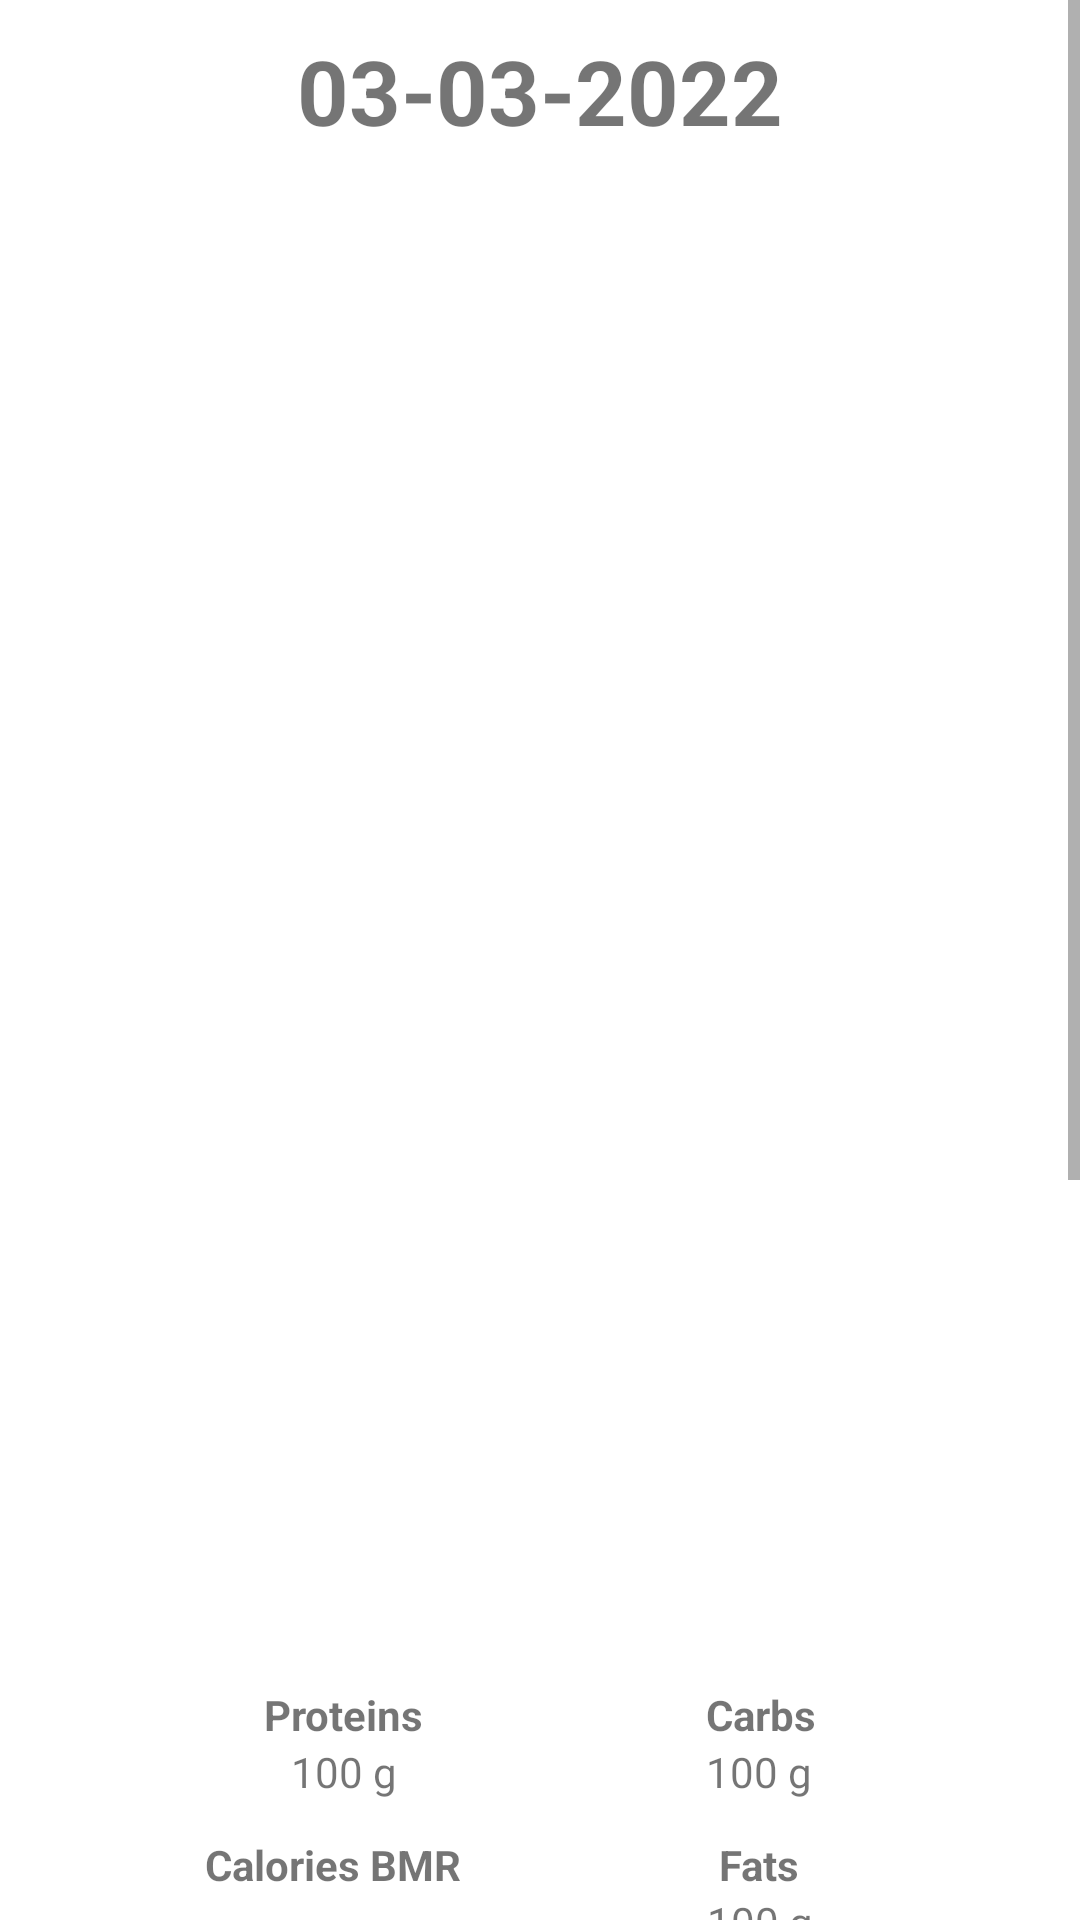

This screen was rendered from an Android layout file. Write that file and the resources it references.
<!-- AndroidManifest.xml: application theme Theme.ActiveDiet -->
<!-- res/layout/fragment_schedule.xml -->
<?xml version="1.0" encoding="utf-8"?>
<ScrollView xmlns:android="http://schemas.android.com/apk/res/android"
    xmlns:app="http://schemas.android.com/apk/res-auto"
    xmlns:tools="http://schemas.android.com/tools"
    android:layout_width="match_parent"
    android:layout_height="match_parent"
    >
<LinearLayout
    android:layout_width="match_parent"
    android:layout_height="match_parent"
    android:orientation="vertical"
    tools:context=".fragments.food.ScheduleFragment">

    <androidx.constraintlayout.widget.ConstraintLayout
        android:layout_width="match_parent"
        android:layout_height="60dp">

        <ImageView
            android:id="@+id/daily_previous_day_btn"
            android:layout_width="wrap_content"
            android:layout_height="wrap_content"
            android:src="@drawable/chevron_left_48"
            app:layout_constraintBottom_toBottomOf="parent"
            app:layout_constraintStart_toStartOf="parent"
            app:layout_constraintTop_toTopOf="parent" />

        <TextView
            android:id="@+id/daily_date"
            android:layout_width="wrap_content"
            android:layout_height="wrap_content"
            android:text="03-03-2022"
            android:textSize="30sp"
            android:textStyle="bold"
            app:layout_constraintBottom_toBottomOf="parent"
            app:layout_constraintEnd_toStartOf="@+id/daily_next_day_btn"
            app:layout_constraintHorizontal_bias="0.5"
            app:layout_constraintStart_toEndOf="@+id/daily_previous_day_btn"
            app:layout_constraintTop_toTopOf="parent"
            app:layout_constraintVertical_bias="0.5" />

        <ImageView
            android:id="@+id/daily_next_day_btn"
            android:layout_width="wrap_content"
            android:layout_height="wrap_content"
            android:src="@drawable/chevron_right_48"
            app:layout_constraintBottom_toBottomOf="parent"
            app:layout_constraintEnd_toEndOf="parent"
            app:layout_constraintTop_toTopOf="parent" />

    </androidx.constraintlayout.widget.ConstraintLayout>


    <androidx.recyclerview.widget.RecyclerView
        android:id="@+id/daily_rv"
        android:layout_width="match_parent"
        android:layout_height="486dp"
        android:layout_weight="1"
        android:paddingStart="10dp"
        android:paddingEnd="10dp"
        app:layoutManager="androidx.recyclerview.widget.LinearLayoutManager"
        tools:itemCount="5"
        tools:listitem="@layout/meal_item">

    </androidx.recyclerview.widget.RecyclerView>

    <androidx.constraintlayout.widget.ConstraintLayout
        android:layout_width="match_parent"
        android:layout_height="495dp"
        android:layout_gravity="bottom"
        android:paddingStart="40dp"
        android:paddingEnd="40dp">

        <LinearLayout
            android:id="@+id/daily_totals_calories_layout"
            android:layout_width="wrap_content"
            android:layout_height="wrap_content"
            android:gravity="center_horizontal"
            android:orientation="vertical"
            app:layout_constraintBottom_toBottomOf="parent"
            app:layout_constraintEnd_toStartOf="@+id/daily_totals_proteins_layout"
            app:layout_constraintHorizontal_bias="0.5"
            app:layout_constraintHorizontal_chainStyle="spread_inside"
            app:layout_constraintStart_toStartOf="parent"
            app:layout_constraintTop_toTopOf="parent">

        </LinearLayout>

        <LinearLayout
            android:id="@+id/daily_totals_proteins_layout"
            android:layout_width="wrap_content"
            android:layout_height="wrap_content"
            android:gravity="center_horizontal"
            android:orientation="vertical"
            app:layout_constraintBottom_toBottomOf="parent"
            app:layout_constraintEnd_toStartOf="@+id/daily_totals_fats_layout"
            app:layout_constraintHorizontal_bias="0.5"
            app:layout_constraintStart_toEndOf="@+id/daily_totals_calories_layout"
            app:layout_constraintTop_toTopOf="parent">

        </LinearLayout>

        <LinearLayout
            android:id="@+id/daily_totals_fats_layout"
            android:layout_width="wrap_content"
            android:layout_height="wrap_content"
            android:gravity="center_horizontal"
            android:orientation="vertical"
            app:layout_constraintBottom_toBottomOf="parent"
            app:layout_constraintEnd_toStartOf="@+id/daily_totals_carbs_layout"
            app:layout_constraintHorizontal_bias="0.5"
            app:layout_constraintStart_toEndOf="@+id/daily_totals_proteins_layout"
            app:layout_constraintTop_toTopOf="parent">

        </LinearLayout>

        <LinearLayout
            android:id="@+id/daily_totals_carbs_layout"
            android:layout_width="wrap_content"
            android:layout_height="wrap_content"
            android:gravity="center_horizontal"
            android:orientation="vertical"
            app:layout_constraintBottom_toBottomOf="parent"
            app:layout_constraintEnd_toEndOf="parent"
            app:layout_constraintHorizontal_bias="0.5"
            app:layout_constraintStart_toEndOf="@+id/daily_totals_fats_layout"
            app:layout_constraintTop_toTopOf="parent">

        </LinearLayout>

        <com.github.mikephil.charting.charts.BarChart
            android:id="@+id/barChart"
            android:layout_width="317dp"
            android:layout_height="307dp"
            android:layout_marginTop="3dp"
            android:layout_marginBottom="8dp"
            app:layout_constraintBottom_toBottomOf="parent"
            app:layout_constraintEnd_toEndOf="parent"
            app:layout_constraintHorizontal_bias="0.5"
            app:layout_constraintStart_toStartOf="parent"
            app:layout_constraintTop_toBottomOf="@+id/totals_cals" />

        <TextView
            android:id="@+id/caloires"
            android:layout_width="93dp"
            android:layout_height="24dp"
            android:layout_marginTop="12dp"
            android:text="@string/calories"
            android:textStyle="bold"
            app:layout_constraintEnd_toEndOf="@+id/totals_proteins"
            app:layout_constraintHorizontal_bias="0.5"
            app:layout_constraintStart_toStartOf="@+id/totals_proteins"
            app:layout_constraintTop_toBottomOf="@+id/totals_proteins" />

        <TextView
            android:id="@+id/totals_cals"
            android:layout_width="wrap_content"
            android:layout_height="wrap_content"
            android:text="100 kcal"
            app:layout_constraintEnd_toEndOf="@+id/caloires"
            app:layout_constraintStart_toStartOf="@+id/caloires"
            app:layout_constraintTop_toBottomOf="@+id/caloires" />

        <TextView
            android:id="@+id/proteins"
            android:layout_width="wrap_content"
            android:layout_height="wrap_content"
            android:layout_marginStart="48dp"
            android:layout_marginTop="16dp"
            android:text="@string/proteins"
            android:textStyle="bold"
            app:layout_constraintStart_toStartOf="parent"
            app:layout_constraintTop_toTopOf="parent" />

        <TextView
            android:id="@+id/totals_proteins"
            android:layout_width="wrap_content"
            android:layout_height="wrap_content"
            android:text="100 g"
            app:layout_constraintEnd_toEndOf="@+id/proteins"
            app:layout_constraintStart_toStartOf="@+id/proteins"
            app:layout_constraintTop_toBottomOf="@+id/proteins" />

        <TextView
            android:id="@+id/textView10"
            android:layout_width="wrap_content"
            android:layout_height="wrap_content"
            android:layout_marginTop="12dp"
            android:text="@string/fats"
            android:textStyle="bold"
            app:layout_constraintEnd_toEndOf="@+id/totals_carbs"
            app:layout_constraintHorizontal_bias="0.5"
            app:layout_constraintStart_toStartOf="@+id/totals_carbs"
            app:layout_constraintTop_toBottomOf="@+id/totals_carbs" />

        <TextView
            android:id="@+id/totals_fats"
            android:layout_width="wrap_content"
            android:layout_height="wrap_content"
            android:text="100 g"
            app:layout_constraintBottom_toTopOf="@+id/barChart"
            app:layout_constraintEnd_toEndOf="@+id/textView10"
            app:layout_constraintHorizontal_bias="0.5"
            app:layout_constraintStart_toStartOf="@+id/textView10"
            app:layout_constraintTop_toBottomOf="@+id/textView10"
            app:layout_constraintVertical_bias="0.0" />

        <TextView
            android:id="@+id/textView11"
            android:layout_width="wrap_content"
            android:layout_height="wrap_content"
            android:layout_marginTop="16dp"
            android:layout_marginEnd="48dp"
            android:text="@string/carbs"
            android:textStyle="bold"
            app:layout_constraintEnd_toEndOf="parent"
            app:layout_constraintTop_toTopOf="parent" />

        <TextView
            android:id="@+id/totals_carbs"
            android:layout_width="wrap_content"
            android:layout_height="wrap_content"
            android:text="100 g"
            app:layout_constraintEnd_toEndOf="@+id/textView11"
            app:layout_constraintHorizontal_bias="0.0"
            app:layout_constraintStart_toStartOf="@+id/textView11"
            app:layout_constraintTop_toBottomOf="@+id/textView11" />

    </androidx.constraintlayout.widget.ConstraintLayout>

</LinearLayout>
</ScrollView>
<!-- res/layout/meal_item.xml (included above) -->
<?xml version="1.0" encoding="utf-8"?>
<LinearLayout xmlns:android="http://schemas.android.com/apk/res/android"
    xmlns:app="http://schemas.android.com/apk/res-auto"
    xmlns:tools="http://schemas.android.com/tools"
    android:layout_width="match_parent"
    android:layout_height="wrap_content"
    android:orientation="vertical"
    android:background="@drawable/round">

    <LinearLayout
        android:layout_width="match_parent"
        android:layout_height="wrap_content"
        android:orientation="vertical">

        <androidx.constraintlayout.widget.ConstraintLayout
            android:id="@+id/main_layout"
            android:layout_width="match_parent"
            android:layout_height="119dp"
            android:padding="5dp">

            <TextView
                android:id="@+id/title"
                android:layout_width="wrap_content"
                android:layout_height="wrap_content"
                android:layout_marginStart="16dp"
                android:layout_marginTop="8dp"
                android:text="@string/breakfast"
                android:textColor="@color/black"
                android:textSize="25sp"
                android:textStyle="bold"
                app:layout_constraintStart_toStartOf="parent"
                app:layout_constraintTop_toTopOf="parent" />

            <TextView
                android:id="@+id/cals"
                android:layout_width="wrap_content"
                android:layout_height="wrap_content"
                android:layout_marginEnd="40dp"
                android:text="50 kcal"
                android:textSize="20sp"
                app:layout_constraintBottom_toBottomOf="@+id/fat"
                app:layout_constraintEnd_toStartOf="@+id/fat"
                app:layout_constraintTop_toTopOf="@+id/fat"
                app:layout_constraintVertical_bias="1.0" />

            <TextView
                android:id="@+id/protein"
                android:layout_width="wrap_content"
                android:layout_height="wrap_content"
                android:layout_marginEnd="44dp"
                android:text="4.5 g"
                android:textSize="20sp"
                app:layout_constraintBottom_toBottomOf="@+id/carbs"
                app:layout_constraintEnd_toStartOf="@+id/carbs"
                app:layout_constraintTop_toTopOf="@+id/carbs"
                app:layout_constraintVertical_bias="0.0" />

            <TextView
                android:id="@+id/fat"
                android:layout_width="wrap_content"
                android:layout_height="wrap_content"
                android:layout_marginTop="28dp"
                android:text="4.5 g"
                android:textSize="20sp"
                app:layout_constraintEnd_toEndOf="@+id/carbs"
                app:layout_constraintHorizontal_bias="0.0"
                app:layout_constraintStart_toStartOf="@+id/carbs"
                app:layout_constraintTop_toBottomOf="@+id/carbs" />

            <TextView
                android:id="@+id/carbs"
                android:layout_width="0dp"
                android:layout_height="wrap_content"
                android:layout_marginTop="24dp"
                android:layout_marginEnd="16dp"
                android:text="4.5 g"
                android:textSize="20sp"
                app:layout_constraintEnd_toStartOf="@+id/guideline8"
                app:layout_constraintTop_toTopOf="parent" />

            <ImageView
                android:id="@+id/add_btn"
                android:layout_width="42dp"
                android:layout_height="78dp"
                android:src="@drawable/ic_add_black"
                app:layout_constraintBottom_toBottomOf="parent"
                app:layout_constraintEnd_toEndOf="parent"
                app:layout_constraintStart_toStartOf="@+id/guideline8"
                app:layout_constraintTop_toTopOf="parent" />

            <androidx.constraintlayout.widget.Guideline
                android:id="@+id/guideline8"
                android:layout_width="wrap_content"
                android:layout_height="wrap_content"
                android:orientation="vertical"
                app:layout_constraintGuide_percent="0.9" />

            <TextView
                android:id="@+id/textView12"
                android:layout_width="wrap_content"
                android:layout_height="wrap_content"
                android:text="@string/fats"
                app:layout_constraintBottom_toTopOf="@+id/fat"
                app:layout_constraintEnd_toEndOf="@+id/fat"
                app:layout_constraintStart_toStartOf="@+id/fat" />

            <TextView
                android:id="@+id/textView9"
                android:layout_width="wrap_content"
                android:layout_height="wrap_content"
                android:text="@string/proteins"
                app:layout_constraintBottom_toTopOf="@+id/protein"
                app:layout_constraintEnd_toEndOf="@+id/protein"
                app:layout_constraintStart_toStartOf="@+id/protein" />

            <TextView
                android:id="@+id/textView13"
                android:layout_width="wrap_content"
                android:layout_height="wrap_content"
                android:text="carbs"
                app:layout_constraintBottom_toTopOf="@+id/carbs"
                app:layout_constraintEnd_toEndOf="@+id/carbs"
                app:layout_constraintStart_toStartOf="@+id/carbs" />

        </androidx.constraintlayout.widget.ConstraintLayout>

        <androidx.recyclerview.widget.RecyclerView
            android:id="@+id/rv"
            android:layout_width="match_parent"
            android:layout_height="wrap_content"
            app:layoutManager="androidx.recyclerview.widget.LinearLayoutManager"
            tools:itemCount="1"
            tools:listitem="@layout/food_item" />
    </LinearLayout>
</LinearLayout>
<!-- res/layout/food_item.xml (included above) -->
<?xml version="1.0" encoding="utf-8"?>
<androidx.constraintlayout.widget.ConstraintLayout xmlns:android="http://schemas.android.com/apk/res/android"
    xmlns:app="http://schemas.android.com/apk/res-auto"
    xmlns:tools="http://schemas.android.com/tools"
    android:layout_width="match_parent"
    android:layout_height="wrap_content"
    android:background="#EFEFEF"
    android:padding="5dp">

    <TextView
        android:id="@+id/food_name"
        android:layout_width="wrap_content"
        android:layout_height="wrap_content"
        android:layout_marginStart="36dp"
        android:layout_marginTop="12dp"
        android:text="Milk"
        android:textSize="24sp"
        android:textStyle="bold"
        app:layout_constraintStart_toStartOf="parent"
        app:layout_constraintTop_toTopOf="parent" />

    <TextView
        android:id="@+id/food_amount"
        android:layout_width="wrap_content"
        android:layout_height="wrap_content"
        android:layout_marginStart="20dp"
        android:layout_marginTop="5dp"
        android:text="100 g"
        android:textSize="20sp"
        app:layout_constraintEnd_toEndOf="@+id/food_name"
        app:layout_constraintHorizontal_bias="1.0"
        app:layout_constraintStart_toStartOf="parent"
        app:layout_constraintTop_toBottomOf="@+id/food_name" />

    <TextView
        android:id="@+id/food_cals"
        android:layout_width="wrap_content"
        android:layout_height="wrap_content"
        android:layout_marginEnd="40dp"
        android:text="50 kcal"
        android:textSize="20sp"
        app:layout_constraintBottom_toBottomOf="@+id/food_fats"
        app:layout_constraintEnd_toStartOf="@+id/food_fats"
        app:layout_constraintTop_toTopOf="@+id/food_fats"
        app:layout_constraintVertical_bias="0.0" />

    <TextView
        android:id="@+id/food_proteins"
        android:layout_width="wrap_content"
        android:layout_height="wrap_content"
        android:layout_marginEnd="40dp"
        android:text="3.5g"
        android:textSize="20sp"
        app:layout_constraintBottom_toBottomOf="@+id/food_carbs"
        app:layout_constraintEnd_toStartOf="@+id/food_carbs"
        app:layout_constraintTop_toTopOf="@+id/food_carbs"
        app:layout_constraintVertical_bias="1.0" />

    <TextView
        android:id="@+id/food_fats"
        android:layout_width="wrap_content"
        android:layout_height="wrap_content"
        android:layout_marginTop="16dp"
        android:text="4.5g"
        android:textSize="20sp"
        app:layout_constraintEnd_toStartOf="@+id/guideline7"
        app:layout_constraintTop_toBottomOf="@+id/food_carbs" />

    <TextView
        android:id="@+id/food_carbs"
        android:layout_width="wrap_content"
        android:layout_height="wrap_content"
        android:layout_marginTop="8dp"
        android:text="5.5g"
        android:textSize="20sp"
        app:layout_constraintEnd_toStartOf="@+id/guideline7"
        app:layout_constraintTop_toTopOf="parent" />

    <ImageView
        android:id="@+id/food_item_remove_btn"
        android:layout_width="wrap_content"
        android:layout_height="wrap_content"
        android:src="@drawable/remove_circle"
        app:layout_constraintBottom_toBottomOf="parent"
        app:layout_constraintEnd_toEndOf="parent"
        app:layout_constraintTop_toTopOf="parent" />

    <androidx.constraintlayout.widget.Guideline
        android:id="@+id/guideline7"
        android:layout_width="wrap_content"
        android:layout_height="wrap_content"
        android:orientation="vertical"
        app:layout_constraintGuide_percent="0.89" />

</androidx.constraintlayout.widget.ConstraintLayout>
<!-- resources referenced by this layout -->
<resources>
  <color name="black">#FF000000</color>
  <!-- drawable round (drawable) -->
  <?xml version="1.0" encoding="utf-8"?>
  <shape xmlns:android="http://schemas.android.com/apk/res/android">
      <corners android:radius="30dp"/>
      <solid android:color="@color/primaryColor"/>
  </shape>
  <string name="breakfast">Breakfast</string>
  <string name="calories">Calories BMR</string>
  <string name="carbs">Carbs</string>
  <string name="fats">Fats</string>
  <string name="proteins">Proteins</string>
  <style name="Theme.ActiveDiet" parent="Theme.MaterialComponents.DayNight.DarkActionBar">
          
          <item name="colorPrimary">@color/primaryColor</item>
          <item name="colorPrimaryVariant">@color/primaryLightColor</item>
          <item name="colorOnPrimary">@color/white</item>
          <item name="colorOnSecondary">@color/black</item>
          
          <item name="android:statusBarColor" tools:targetApi="l">?attr/colorPrimaryVariant</item>
          
      </style>
  <color name="primaryColor">#03A9F4</color>
  <color name="primaryLightColor">#00BCD4</color>
  <color name="white">#FFFFFFFF</color>
</resources>
